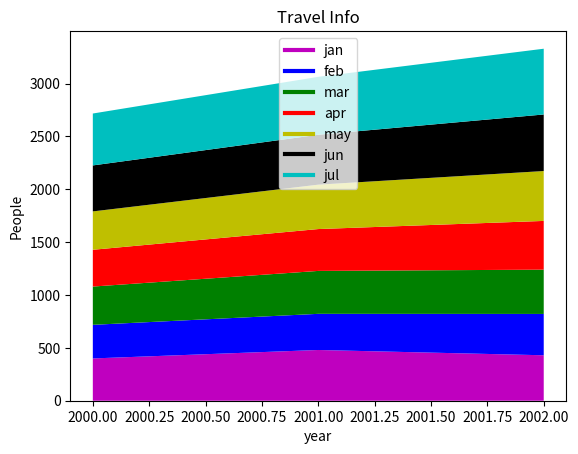

The script that saved this image:
#!usr/bin/env python3
import matplotlib.pyplot as plt

year=[2000,2001,2002]
jan=[400,480,430]
feb=[318,342,391]
mar=[362,406,419]
apr=[348,396,461]
may=[363,420,472]
jun=[435,472,535]
jul=[491,548,622]


plt.plot([],[],color='m',label="jan",linewidth=3)
plt.plot([],[],color='b',label="feb",linewidth=3)
plt.plot([],[],color='g',label="mar",linewidth=3)
plt.plot([],[],color='r',label="apr",linewidth=3)
plt.plot([],[],color='y',label="may",linewidth=3)
plt.plot([],[],color='k',label="jun",linewidth=3)
plt.plot([],[],color='c',label="jul",linewidth=3)

plt.stackplot(year,jan,feb,mar,apr,may,jun,jul,colors=['m','b','g','r','y','k','c'])

plt.xlabel('year')
plt.ylabel('People')
plt.legend()
plt.title("Travel Info")
plt.show()
